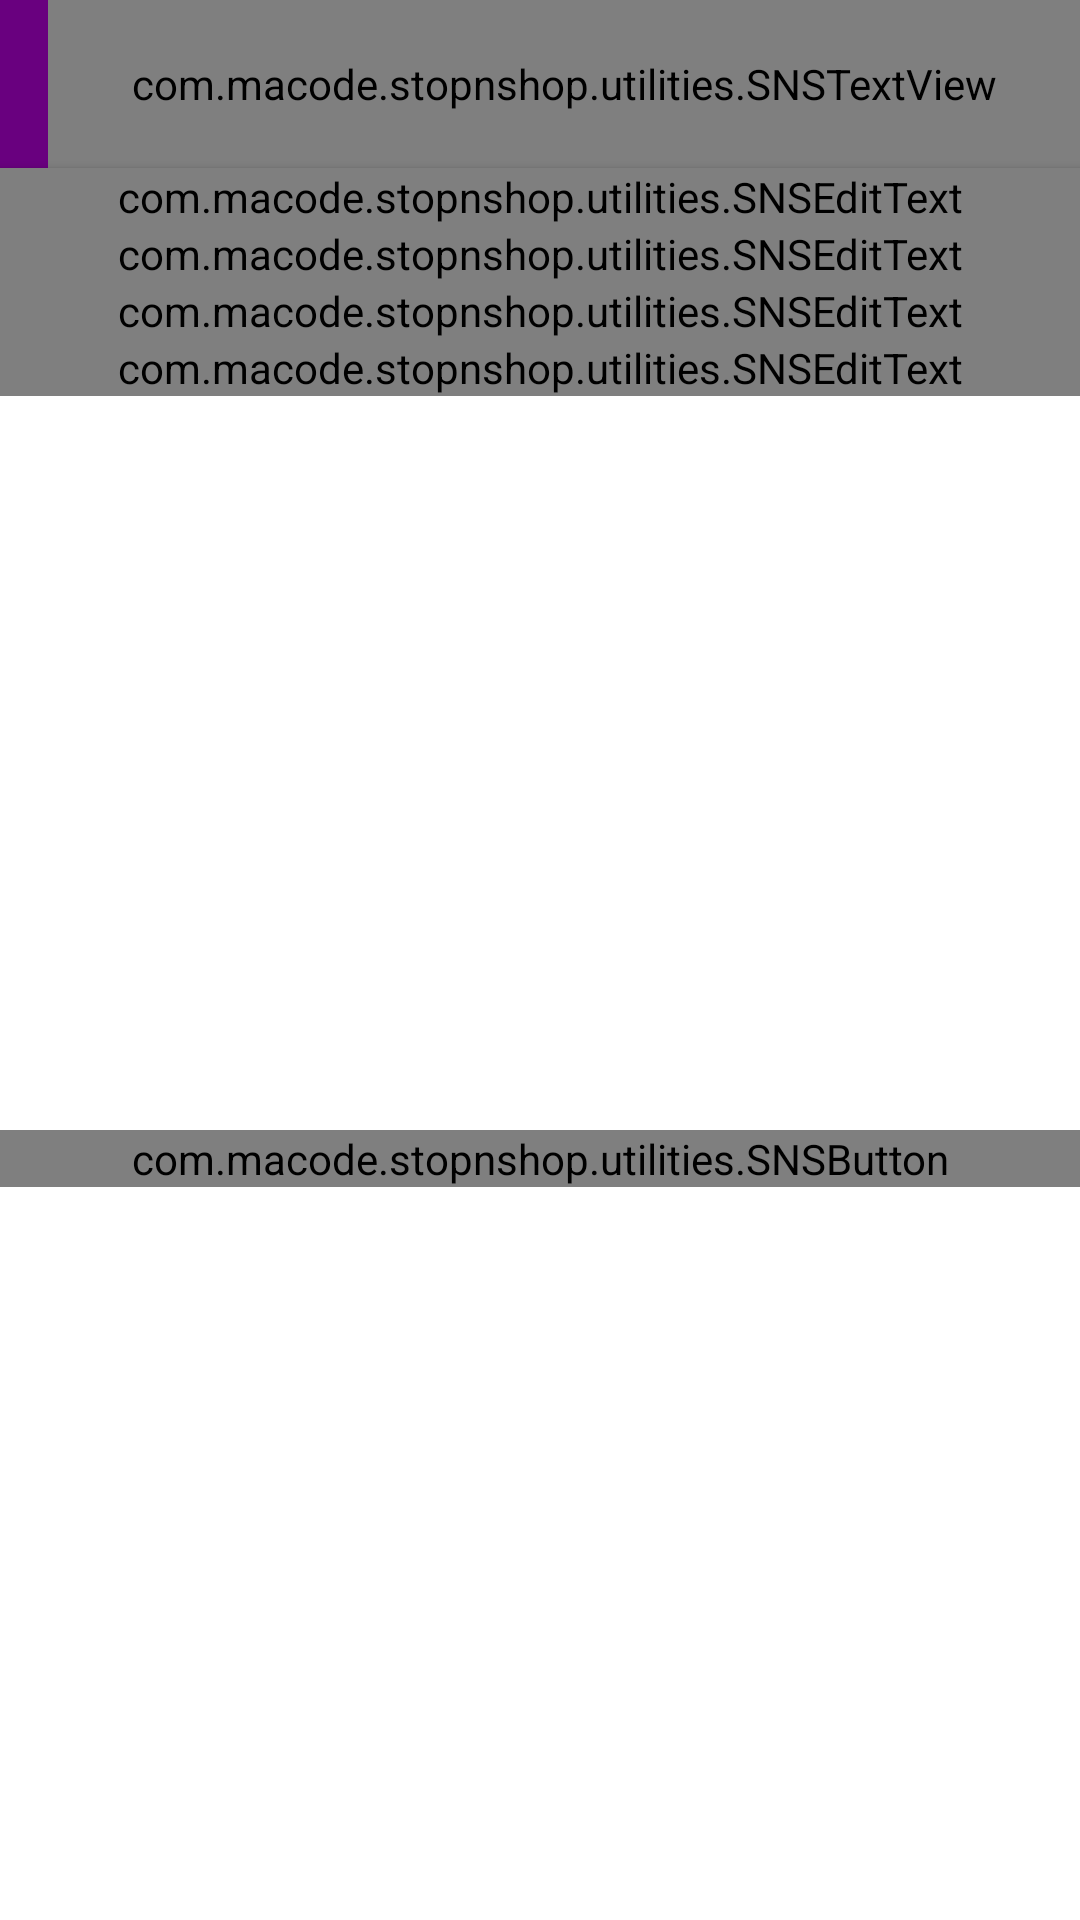

Layout XML and referenced resources for this Android screen:
<!-- AndroidManifest.xml: application theme CustomNoActionBarTheme -->
<!-- res/layout/activity_add_edit_product.xml -->
<?xml version="1.0" encoding="utf-8"?>

<androidx.constraintlayout.widget.ConstraintLayout xmlns:android="http://schemas.android.com/apk/res/android"
    xmlns:app="http://schemas.android.com/apk/res-auto"
    xmlns:tools="http://schemas.android.com/tools"
    android:layout_width="match_parent"
    android:layout_height="match_parent"
    android:background="@drawable/background"
    tools:context=".view.activities.AddEditProductActivity">

    <include
        android:id="@+id/addProductToolbar"
        layout="@layout/titled_toolbar"
        app:layout_constraintEnd_toEndOf="parent"
        app:layout_constraintStart_toStartOf="parent"
        app:layout_constraintTop_toTopOf="parent" />

    <FrameLayout
        android:id="@+id/addProductImageFrame"
        android:layout_width="0dp"
        android:layout_height="@dimen/_165sdp"
        android:backgroundTint="@color/grey"
        app:layout_constraintEnd_toEndOf="parent"
        app:layout_constraintStart_toStartOf="parent"
        app:layout_constraintTop_toBottomOf="@+id/addProductToolbar">

        <ImageView
            android:id="@+id/addProductImage"
            android:layout_width="match_parent"
            android:layout_height="match_parent"
            android:background="@color/grey"
            android:contentDescription="@string/image"
            android:scaleType="fitXY" />

        <ImageView
            android:id="@+id/addProductImageButton"
            android:layout_width="wrap_content"
            android:layout_height="wrap_content"
            android:layout_gravity="bottom|end"
            android:layout_margin="@dimen/_20sdp"
            android:contentDescription="@string/image"
            android:src="@drawable/add_image" />

    </FrameLayout>

    <androidx.cardview.widget.CardView
        android:layout_width="match_parent"
        android:layout_height="0dp"
        android:layout_margin="@dimen/_10sdp"
        app:cardCornerRadius="@dimen/_10sdp"
        app:layout_constraintBottom_toBottomOf="parent"
        android:background="@color/primaryUltraLightColor"
        app:layout_constraintEnd_toEndOf="parent"
        app:layout_constraintStart_toStartOf="parent"
        app:layout_constraintTop_toBottomOf="@+id/addProductImageFrame" >

        <androidx.constraintlayout.widget.ConstraintLayout
            android:layout_width="match_parent"
            android:layout_height="match_parent">

            <com.google.android.material.textfield.TextInputLayout
                android:id="@+id/productTitleInput"
                style="@style/Widget.MaterialComponents.TextInputLayout.OutlinedBox"
                android:layout_width="0dp"
                android:layout_height="wrap_content"
                android:layout_margin="@dimen/_10sdp"
                android:textColorHint="@color/primaryDarkColor"
                app:boxStrokeColor="@color/primaryColor"
                app:hintTextColor="@color/primaryDarkColor"
                app:layout_constraintEnd_toEndOf="parent"
                app:layout_constraintStart_toStartOf="parent"
                app:layout_constraintTop_toTopOf="parent">

                <com.macode.stopnshop.utilities.SNSEditText
                    android:id="@+id/productTitleEditInput"
                    android:layout_width="match_parent"
                    android:layout_height="wrap_content"
                    android:hint="@string/title"
                    android:inputType="text"
                    android:textColor="@color/primaryDarkColor" />
            </com.google.android.material.textfield.TextInputLayout>

            <com.google.android.material.textfield.TextInputLayout
                android:id="@+id/productPriceInput"
                style="@style/Widget.MaterialComponents.TextInputLayout.OutlinedBox"
                android:layout_width="0dp"
                android:layout_height="wrap_content"
                android:layout_margin="@dimen/_10sdp"
                android:textColorHint="@color/primaryDarkColor"
                app:boxStrokeColor="@color/primaryColor"
                app:hintTextColor="@color/primaryDarkColor"
                app:layout_constraintEnd_toEndOf="parent"
                app:layout_constraintStart_toStartOf="parent"
                app:layout_constraintTop_toBottomOf="@+id/productTitleInput">

                <com.macode.stopnshop.utilities.SNSEditText
                    android:id="@+id/productPriceEditInput"
                    android:layout_width="match_parent"
                    android:layout_height="wrap_content"
                    android:hint="@string/price"
                    android:inputType="numberDecimal"
                    android:textColor="@color/primaryDarkColor" />
            </com.google.android.material.textfield.TextInputLayout>

            <com.google.android.material.textfield.TextInputLayout
                android:id="@+id/productDescriptionInput"
                style="@style/Widget.MaterialComponents.TextInputLayout.OutlinedBox"
                android:layout_width="0dp"
                android:layout_height="wrap_content"
                android:layout_margin="@dimen/_10sdp"
                android:textColorHint="@color/primaryDarkColor"
                app:boxStrokeColor="@color/primaryColor"
                app:hintTextColor="@color/primaryDarkColor"
                app:layout_constraintEnd_toEndOf="parent"
                app:layout_constraintStart_toStartOf="parent"
                app:layout_constraintTop_toBottomOf="@+id/productPriceInput">

                <com.macode.stopnshop.utilities.SNSEditText
                    android:id="@+id/productDescriptionEditInput"
                    android:layout_width="match_parent"
                    android:layout_height="wrap_content"
                    android:gravity="top"
                    android:hint="@string/description"
                    android:inputType="textMultiLine"
                    android:minLines="4"
                    android:textColor="@color/primaryDarkColor" />
            </com.google.android.material.textfield.TextInputLayout>

            <com.google.android.material.textfield.TextInputLayout
                android:id="@+id/productQuantityInput"
                style="@style/Widget.MaterialComponents.TextInputLayout.OutlinedBox"
                android:layout_width="0dp"
                android:layout_height="wrap_content"
                android:layout_margin="@dimen/_10sdp"
                android:textColorHint="@color/primaryDarkColor"
                app:boxStrokeColor="@color/primaryColor"
                app:hintTextColor="@color/primaryDarkColor"
                app:layout_constraintEnd_toEndOf="parent"
                app:layout_constraintStart_toStartOf="parent"
                app:layout_constraintTop_toBottomOf="@+id/productDescriptionInput">

                <com.macode.stopnshop.utilities.SNSEditText
                    android:id="@+id/productQuantityEditInput"
                    android:layout_width="match_parent"
                    android:layout_height="wrap_content"
                    android:hint="@string/quantity"
                    android:inputType="number"
                    android:textColor="@color/primaryDarkColor" />
            </com.google.android.material.textfield.TextInputLayout>

            <com.macode.stopnshop.utilities.SNSButton
                android:id="@+id/addProductSubmitButton"
                android:layout_width="0dp"
                android:layout_height="wrap_content"
                android:layout_marginTop="@dimen/_10sdp"
                android:layout_marginBottom="@dimen/_10sdp"
                android:background="@drawable/button_background"
                android:text="@string/submit"
                android:textColor="@color/white"
                android:textSize="@dimen/_14sdp"
                android:textStyle="bold"
                app:layout_constraintBottom_toBottomOf="parent"
                app:layout_constraintEnd_toEndOf="@+id/productQuantityInput"
                app:layout_constraintStart_toStartOf="@+id/productQuantityInput"
                app:layout_constraintTop_toBottomOf="@+id/productQuantityInput" />
        </androidx.constraintlayout.widget.ConstraintLayout>
    </androidx.cardview.widget.CardView>



</androidx.constraintlayout.widget.ConstraintLayout>
<!-- res/layout/titled_toolbar.xml (included above) -->
<?xml version="1.0" encoding="utf-8"?>

<androidx.appcompat.widget.Toolbar
    xmlns:android="http://schemas.android.com/apk/res/android"
    android:layout_width="match_parent"
    android:layout_height="?attr/actionBarSize"
    android:background="@color/primaryDarkColor">

    <com.macode.stopnshop.utilities.SNSTextView
        android:id="@+id/toolbarTitle"
        android:layout_width="match_parent"
        android:layout_height="match_parent"
        android:gravity="center"
        android:hint="@string/title"
        android:textColor="@color/primaryLightColor"
        android:textSize="@dimen/_15sdp"
        android:textStyle="bold" />

</androidx.appcompat.widget.Toolbar>
<!-- resources referenced by this layout -->
<resources>
  <color name="grey">#787878</color>
  <color name="primaryColor">#9b27af</color>
  <color name="primaryDarkColor">#69007f</color>
  <color name="primaryLightColor">#cf5ce2</color>
  <color name="primaryUltraLightColor">#FFE6FF</color>
  <color name="white">#FFFFFFFF</color>
  <!-- drawable add_image (drawable) -->
  <vector android:height="@dimen/_30sdp" android:tint="#FBFBFB"
      android:viewportHeight="24" android:viewportWidth="24"
      android:width="@dimen/_30sdp" xmlns:android="http://schemas.android.com/apk/res/android">
      <path android:fillColor="@android:color/white" android:pathData="M3,4V1h2v3h3v2H5v3H3V6H0V4H3zM6,10V7h3V4h7l1.83,2H21c1.1,0 2,0.9 2,2v12c0,1.1 -0.9,2 -2,2H5c-1.1,0 -2,-0.9 -2,-2V10H6zM13,19c2.76,0 5,-2.24 5,-5s-2.24,-5 -5,-5s-5,2.24 -5,5S10.24,19 13,19zM9.8,14c0,1.77 1.43,3.2 3.2,3.2s3.2,-1.43 3.2,-3.2s-1.43,-3.2 -3.2,-3.2S9.8,12.23 9.8,14z"/>
  </vector>
  <!-- drawable background: png bitmap (drawable-v24, 890997 bytes) -->
  <!-- drawable button_background (drawable) -->
  <?xml version="1.0" encoding="utf-8"?>
  
  <shape xmlns:android="http://schemas.android.com/apk/res/android"
      android:shape="rectangle">
  
      <gradient
          android:angle="225"
          android:endColor="@color/primaryLightColor"
          android:startColor="@color/primaryDarkColor"
          android:type="linear" />
  
          <corners android:radius="@dimen/_10sdp" />
  </shape>
  <string name="description">Description</string>
  <string name="image">image</string>
  <string name="price">Price ($)</string>
  <string name="quantity">Quantity</string>
  <string name="submit">Submit</string>
  <string name="title">Title</string>
  <style name="CustomNoActionBarTheme" parent="@style/Theme.MaterialComponents.Light.NoActionBar">
          <item name="android:statusBarColor">@color/primaryDarkColor</item>
      </style>
</resources>
